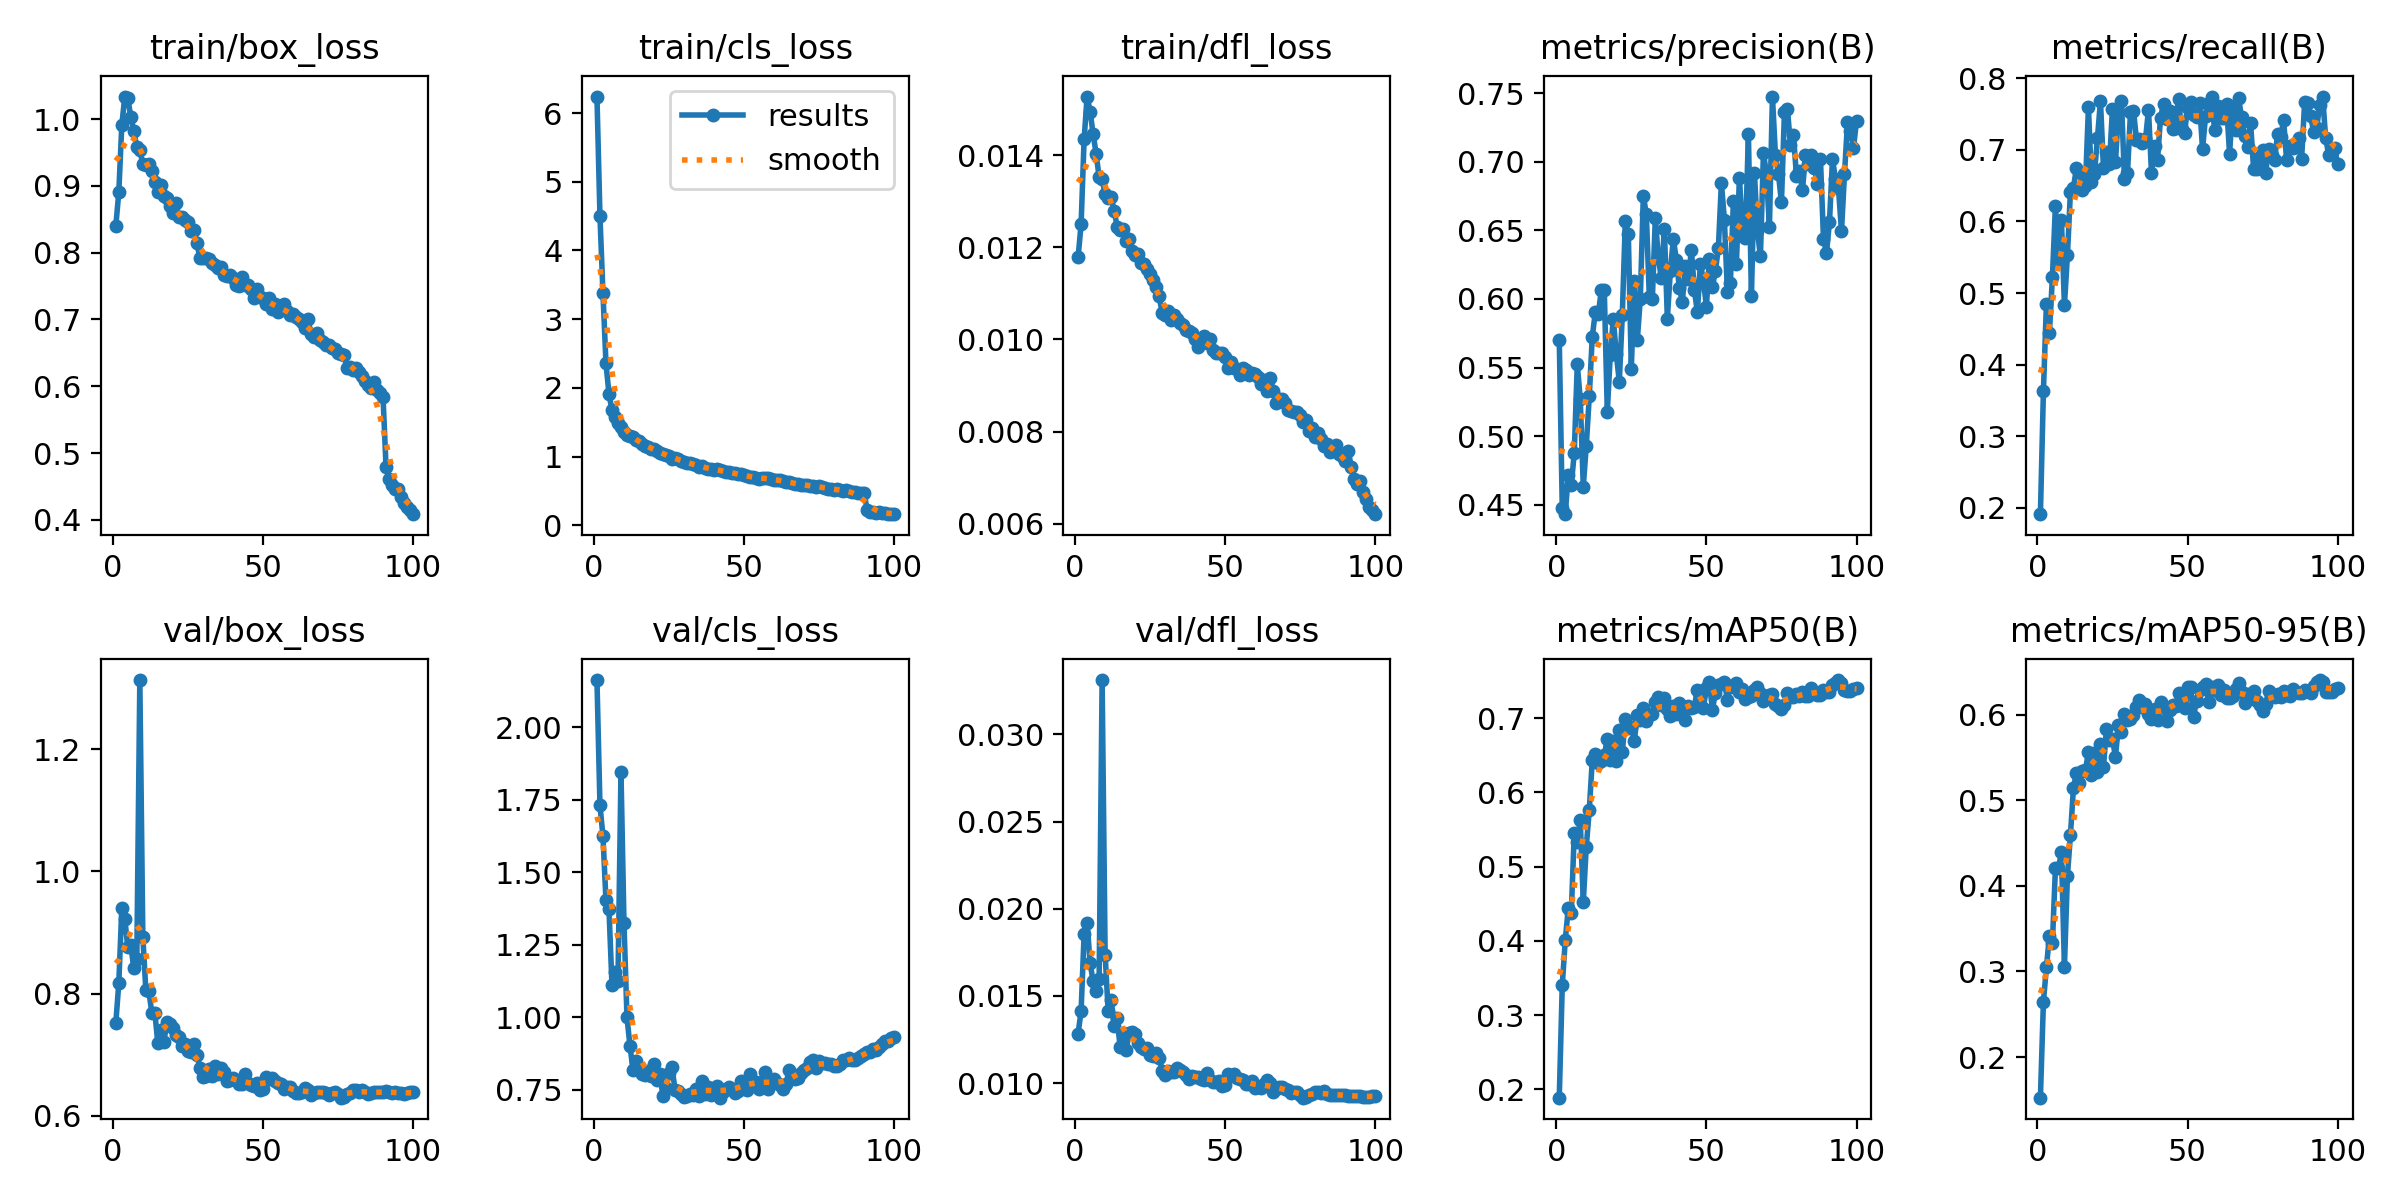

Values plotted in this chart, from the file beside it:
epoch, time, train/box_loss, train/cls_loss, train/dfl_loss, metrics/precision(B), metrics/recall(B), metrics/mAP50(B), metrics/mAP50-95(B), val/box_loss, val/cls_loss, val/dfl_loss, lr/pg0, lr/pg1, lr/pg2, lr/pg3, lr/pg4, lr/pg5, lr/pg6, lr/pg7
1, 261.2, 0.84, 6.24, 0.01179, 0.5704, 0.1914, 0.1887, 0.1527, 0.7515, 2.163, 0.01284, 0.009979, 0.003326, 0.009979, 0.003326, 0.009979, 0.003326, 0.009979, 0.003326
2, 194.5, 0.8906, 4.499, 0.0125, 0.448, 0.3627, 0.34, 0.2643, 0.8173, 1.731, 0.01414, 0.01978, 0.006594, 0.01978, 0.006594, 0.01978, 0.006594, 0.01978, 0.006594
3, 355.7, 0.9912, 3.378, 0.01434, 0.4432, 0.4853, 0.4009, 0.305, 0.9404, 1.625, 0.01856, 0.02939, 0.009795, 0.02939, 0.009795, 0.02939, 0.009795, 0.02939, 0.009795
4, 509.7, 1.034, 2.361, 0.01527, 0.4719, 0.4444, 0.4436, 0.3416, 0.9225, 1.404, 0.0192, 0.02911, 0.009703, 0.02911, 0.009703, 0.02911, 0.009703, 0.02911, 0.009703
5, 652.2, 1.031, 1.909, 0.01494, 0.4644, 0.5222, 0.4375, 0.3337, 0.8756, 1.374, 0.01686, 0.02881, 0.009604, 0.02881, 0.009604, 0.02881, 0.009604, 0.02881, 0.009604
6, 793.2, 1.003, 1.681, 0.01446, 0.4878, 0.6216, 0.5451, 0.4204, 0.8789, 1.112, 0.01585, 0.02851, 0.009505, 0.02851, 0.009505, 0.02851, 0.009505, 0.02851, 0.009505
7, 935.9, 0.9824, 1.58, 0.01403, 0.5525, 0.5449, 0.5335, 0.4204, 0.8414, 1.157, 0.01528, 0.02822, 0.009406, 0.02822, 0.009406, 0.02822, 0.009406, 0.02822, 0.009406
8, 1090, 0.9577, 1.492, 0.01352, 0.5268, 0.6018, 0.5621, 0.4394, 0.8573, 1.127, 0.01595, 0.02792, 0.009307, 0.02792, 0.009307, 0.02792, 0.009307, 0.02792, 0.009307
9, 1239, 0.9535, 1.433, 0.01348, 0.4632, 0.4831, 0.4518, 0.3057, 1.314, 1.847, 0.03312, 0.02762, 0.009208, 0.02762, 0.009208, 0.02762, 0.009208, 0.02762, 0.009208
10, 1386, 0.9323, 1.355, 0.01315, 0.493, 0.5528, 0.5271, 0.4119, 0.893, 1.325, 0.01737, 0.02733, 0.009109, 0.02733, 0.009109, 0.02733, 0.009109, 0.02733, 0.009109
11, 1532, 0.9315, 1.32, 0.01306, 0.5291, 0.6415, 0.576, 0.4589, 0.8059, 1, 0.01415, 0.02703, 0.00901, 0.02703, 0.00901, 0.02703, 0.00901, 0.02703, 0.00901
12, 1689, 0.9332, 1.293, 0.0131, 0.5726, 0.6474, 0.6437, 0.5142, 0.8037, 0.9014, 0.01477, 0.02673, 0.008911, 0.02673, 0.008911, 0.02673, 0.008911, 0.02673, 0.008911
13, 1846, 0.9218, 1.278, 0.01279, 0.5902, 0.6744, 0.6512, 0.5322, 0.7685, 0.8187, 0.01328, 0.02644, 0.008812, 0.02644, 0.008812, 0.02644, 0.008812, 0.02644, 0.008812
14, 2000, 0.9057, 1.235, 0.01245, 0.5888, 0.6693, 0.6401, 0.5197, 0.7688, 0.8507, 0.01374, 0.02614, 0.008713, 0.02614, 0.008713, 0.02614, 0.008713, 0.02614, 0.008713
15, 2157, 0.891, 1.222, 0.01238, 0.6063, 0.6443, 0.6424, 0.5345, 0.7183, 0.8263, 0.01204, 0.02584, 0.008614, 0.02584, 0.008614, 0.02584, 0.008614, 0.02584, 0.008614
16, 2299, 0.9015, 1.186, 0.0124, 0.6063, 0.6499, 0.65, 0.5353, 0.7399, 0.8048, 0.01287, 0.02555, 0.008515, 0.02555, 0.008515, 0.02555, 0.008515, 0.02555, 0.008515
17, 2437, 0.8844, 1.16, 0.01213, 0.5178, 0.7597, 0.6718, 0.5561, 0.7205, 0.8014, 0.0119, 0.02525, 0.008416, 0.02525, 0.008416, 0.02525, 0.008416, 0.02525, 0.008416
18, 2576, 0.8815, 1.141, 0.01219, 0.5594, 0.6556, 0.6429, 0.5294, 0.7537, 0.8158, 0.01286, 0.02495, 0.008317, 0.02495, 0.008317, 0.02495, 0.008317, 0.02495, 0.008317
19, 2723, 0.87, 1.111, 0.01193, 0.5854, 0.6667, 0.6698, 0.5556, 0.7508, 0.7991, 0.0129, 0.02465, 0.008218, 0.02465, 0.008218, 0.02465, 0.008218, 0.02465, 0.008218
20, 2872, 0.8591, 1.114, 0.01184, 0.5597, 0.7163, 0.6427, 0.5331, 0.7436, 0.8389, 0.0128, 0.02436, 0.008119, 0.02436, 0.008119, 0.02436, 0.008119, 0.02436, 0.008119
21, 3035, 0.874, 1.08, 0.01186, 0.5398, 0.7682, 0.6846, 0.5654, 0.7324, 0.7848, 0.01228, 0.02406, 0.00802, 0.02406, 0.00802, 0.02406, 0.00802, 0.02406, 0.00802
22, 3199, 0.8539, 1.056, 0.01166, 0.5884, 0.6751, 0.6539, 0.5388, 0.7289, 0.8047, 0.01204, 0.02376, 0.007921, 0.02376, 0.007921, 0.02376, 0.007921, 0.02376, 0.007921
23, 3338, 0.8532, 1.044, 0.01164, 0.6569, 0.6973, 0.6994, 0.5828, 0.7133, 0.7278, 0.01193, 0.02347, 0.007822, 0.02347, 0.007822, 0.02347, 0.007822, 0.02347, 0.007822
24, 3477, 0.8489, 1.025, 0.01153, 0.6474, 0.6809, 0.6865, 0.5703, 0.7174, 0.7565, 0.012, 0.02317, 0.007723, 0.02317, 0.007723, 0.02317, 0.007723, 0.02317, 0.007723
25, 3616, 0.8462, 1.007, 0.01141, 0.5493, 0.7575, 0.688, 0.5711, 0.706, 0.8085, 0.0116, 0.02287, 0.007624, 0.02287, 0.007624, 0.02287, 0.007624, 0.02287, 0.007624
26, 3753, 0.8326, 0.9703, 0.01129, 0.6132, 0.6829, 0.6694, 0.5505, 0.704, 0.8277, 0.01154, 0.02258, 0.007525, 0.02258, 0.007525, 0.02258, 0.007525, 0.02258, 0.007525
27, 3891, 0.8343, 0.9836, 0.01113, 0.5702, 0.7533, 0.7045, 0.5883, 0.7167, 0.7504, 0.01174, 0.02228, 0.007426, 0.02228, 0.007426, 0.02228, 0.007426, 0.02228, 0.007426
28, 4029, 0.8148, 0.9617, 0.01094, 0.6003, 0.7682, 0.6971, 0.5796, 0.7, 0.7456, 0.01145, 0.02198, 0.007327, 0.02198, 0.007327, 0.02198, 0.007327, 0.02198, 0.007327
29, 170.8, 0.7919, 0.9307, 0.01057, 0.6753, 0.6587, 0.7135, 0.601, 0.6787, 0.7341, 0.0107, 0.02168, 0.007228, 0.02168, 0.007228, 0.02168, 0.007228, 0.02168, 0.007228
30, 302.6, 0.7912, 0.9186, 0.01053, 0.6617, 0.6672, 0.6966, 0.593, 0.6633, 0.7245, 0.01048, 0.02139, 0.007129, 0.02139, 0.007129, 0.02139, 0.007129, 0.02139, 0.007129
31, 434.4, 0.7913, 0.9098, 0.01062, 0.6015, 0.7523, 0.704, 0.5945, 0.6645, 0.7293, 0.01068, 0.02109, 0.00703, 0.02109, 0.00703, 0.02109, 0.00703, 0.02109, 0.00703
32, 571.3, 0.7902, 0.9126, 0.01042, 0.5996, 0.7548, 0.7049, 0.5992, 0.6755, 0.7373, 0.01066, 0.02079, 0.006931, 0.02079, 0.006931, 0.02079, 0.006931, 0.02079, 0.006931
33, 703.8, 0.7845, 0.8895, 0.01053, 0.6591, 0.7141, 0.7211, 0.6092, 0.6647, 0.7332, 0.01066, 0.0205, 0.006832, 0.0205, 0.006832, 0.0205, 0.006832, 0.0205, 0.006832
34, 835.5, 0.7809, 0.8843, 0.01045, 0.6297, 0.7147, 0.7278, 0.617, 0.6816, 0.7538, 0.01086, 0.0202, 0.006733, 0.0202, 0.006733, 0.0202, 0.006733, 0.0202, 0.006733
35, 966.3, 0.7765, 0.8516, 0.01036, 0.6153, 0.7102, 0.7182, 0.6084, 0.6681, 0.7276, 0.01077, 0.0199, 0.006634, 0.0199, 0.006634, 0.0199, 0.006634, 0.0199, 0.006634
36, 1098, 0.7783, 0.8559, 0.01032, 0.6512, 0.7145, 0.7268, 0.6119, 0.6787, 0.7818, 0.01066, 0.01961, 0.006535, 0.01961, 0.006535, 0.01961, 0.006535, 0.01961, 0.006535
37, 1228, 0.7662, 0.8306, 0.01021, 0.5857, 0.756, 0.7121, 0.6008, 0.6709, 0.7358, 0.01045, 0.01931, 0.006436, 0.01931, 0.006436, 0.01931, 0.006436, 0.01931, 0.006436
38, 1359, 0.7644, 0.8198, 0.01019, 0.6203, 0.6676, 0.7031, 0.5942, 0.6563, 0.7594, 0.01026, 0.01901, 0.006337, 0.01901, 0.006337, 0.01901, 0.006337, 0.01901, 0.006337
39, 1491, 0.7664, 0.8156, 0.01013, 0.6438, 0.7052, 0.7167, 0.6066, 0.6576, 0.7317, 0.01041, 0.01871, 0.006238, 0.01871, 0.006238, 0.01871, 0.006238, 0.01871, 0.006238
40, 1622, 0.7626, 0.8115, 0.01002, 0.6286, 0.6855, 0.7053, 0.593, 0.6617, 0.7554, 0.01032, 0.01842, 0.006139, 0.01842, 0.006139, 0.01842, 0.006139, 0.01842, 0.006139
41, 1753, 0.7516, 0.8173, 0.00983, 0.6081, 0.7446, 0.7199, 0.6141, 0.6579, 0.7621, 0.01032, 0.01812, 0.00604, 0.01812, 0.00604, 0.01812, 0.00604, 0.01812, 0.00604
42, 1885, 0.7505, 0.8025, 0.00997, 0.598, 0.7641, 0.7166, 0.6089, 0.6521, 0.7231, 0.01024, 0.01782, 0.005941, 0.01782, 0.005941, 0.01782, 0.005941, 0.01782, 0.005941
43, 2017, 0.764, 0.7933, 0.01007, 0.624, 0.7429, 0.6979, 0.5919, 0.6524, 0.7441, 0.01016, 0.01753, 0.005842, 0.01753, 0.005842, 0.01753, 0.005842, 0.01753, 0.005842
44, 2148, 0.7517, 0.7801, 0.00993, 0.6144, 0.7549, 0.7164, 0.6052, 0.6676, 0.7517, 0.01059, 0.01723, 0.005743, 0.01723, 0.005743, 0.01723, 0.005743, 0.01723, 0.005743
45, 2279, 0.7512, 0.7695, 0.01001, 0.6359, 0.7287, 0.7136, 0.6107, 0.6531, 0.7596, 0.01018, 0.01693, 0.005644, 0.01693, 0.005644, 0.01693, 0.005644, 0.01693, 0.005644
46, 2410, 0.745, 0.7616, 0.00978, 0.6067, 0.7298, 0.7156, 0.6102, 0.6499, 0.7533, 0.01004, 0.01664, 0.005545, 0.01664, 0.005545, 0.01664, 0.005545, 0.01664, 0.005545
47, 2540, 0.7319, 0.7599, 0.0097, 0.5902, 0.7709, 0.7375, 0.6248, 0.6483, 0.7379, 0.01004, 0.01634, 0.005446, 0.01634, 0.005446, 0.01634, 0.005446, 0.01634, 0.005446
48, 2672, 0.746, 0.7439, 0.0097, 0.6256, 0.7291, 0.7296, 0.6179, 0.6532, 0.7457, 0.01013, 0.01604, 0.005347, 0.01604, 0.005347, 0.01604, 0.005347, 0.01604, 0.005347
49, 2803, 0.7342, 0.7398, 0.0097, 0.6139, 0.7233, 0.7137, 0.6076, 0.6423, 0.7809, 0.00985, 0.01574, 0.005248, 0.01574, 0.005248, 0.01574, 0.005248, 0.01574, 0.005248
50, 2934, 0.7325, 0.7256, 0.00962, 0.5944, 0.7587, 0.7402, 0.6319, 0.6438, 0.7583, 0.0099, 0.01545, 0.005149, 0.01545, 0.005149, 0.01545, 0.005149, 0.01545, 0.005149
51, 3066, 0.7227, 0.7106, 0.00939, 0.6288, 0.7673, 0.7484, 0.6317, 0.6638, 0.7494, 0.01052, 0.01515, 0.00505, 0.01515, 0.00505, 0.01515, 0.00505, 0.01515, 0.00505
52, 3197, 0.7317, 0.7047, 0.00952, 0.6085, 0.749, 0.7114, 0.5974, 0.6602, 0.8034, 0.01039, 0.01485, 0.004951, 0.01485, 0.004951, 0.01485, 0.004951, 0.01485, 0.004951
53, 3329, 0.7159, 0.6976, 0.00938, 0.6204, 0.7453, 0.7335, 0.616, 0.6615, 0.7761, 0.01054, 0.01456, 0.004852, 0.01456, 0.004852, 0.01456, 0.004852, 0.01456, 0.004852
54, 3471, 0.7234, 0.6904, 0.00936, 0.637, 0.7653, 0.744, 0.6285, 0.6561, 0.776, 0.01031, 0.01426, 0.004753, 0.01426, 0.004753, 0.01426, 0.004753, 0.01426, 0.004753
55, 3623, 0.7104, 0.6693, 0.00923, 0.6846, 0.7008, 0.7462, 0.6317, 0.6538, 0.7536, 0.01021, 0.01396, 0.004654, 0.01396, 0.004654, 0.01396, 0.004654, 0.01396, 0.004654
56, 3782, 0.7189, 0.6935, 0.00939, 0.6575, 0.747, 0.7486, 0.6353, 0.652, 0.7766, 0.01015, 0.01367, 0.004555, 0.01367, 0.004555, 0.01367, 0.004555, 0.01367, 0.004555
57, 3924, 0.7237, 0.6948, 0.00934, 0.6053, 0.7657, 0.7249, 0.6151, 0.6438, 0.8103, 0.00992, 0.01337, 0.004456, 0.01337, 0.004456, 0.01337, 0.004456, 0.01337, 0.004456
58, 4058, 0.7131, 0.6855, 0.00922, 0.6118, 0.7733, 0.7428, 0.6321, 0.6468, 0.7543, 0.00996, 0.01307, 0.004357, 0.01307, 0.004357, 0.01307, 0.004357, 0.01307, 0.004357
59, 4193, 0.7067, 0.6701, 0.00927, 0.6714, 0.7278, 0.7415, 0.6283, 0.6474, 0.7778, 0.01011, 0.01277, 0.004258, 0.01277, 0.004258, 0.01277, 0.004258, 0.01277, 0.004258
60, 4335, 0.7084, 0.6616, 0.00926, 0.6253, 0.7615, 0.7467, 0.6348, 0.6397, 0.7866, 0.00972, 0.01248, 0.004159, 0.01248, 0.004159, 0.01248, 0.004159, 0.01248, 0.004159
... 40 more rows
